2-way image classification set "data" from GitHub (totchi1510/Kinoko-Takenoko); label vocabulary: kinoko, takenoko.

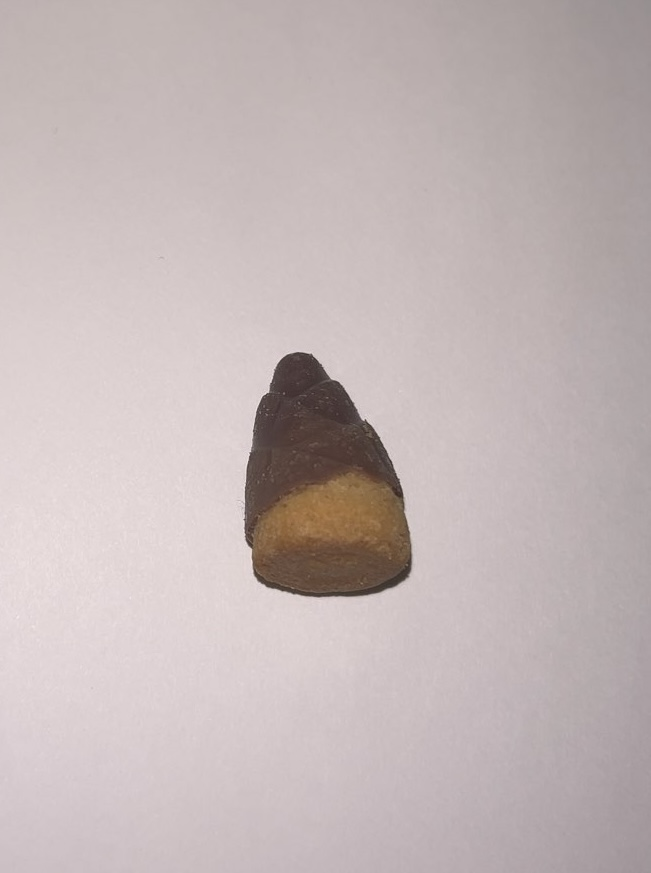
Label: takenoko

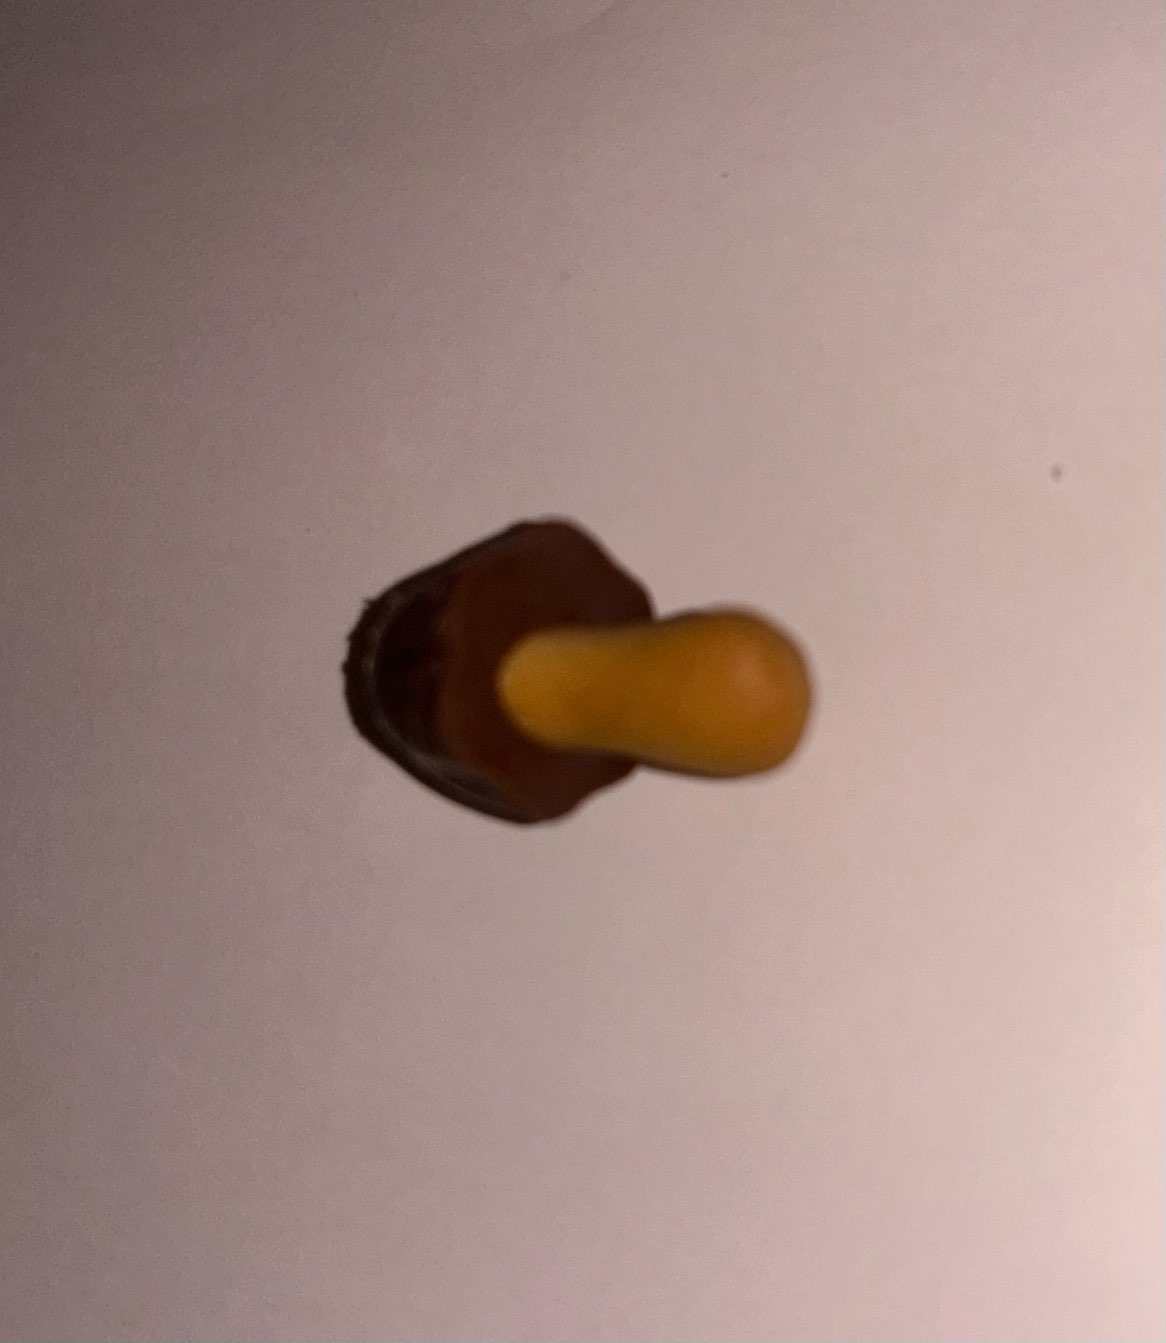
Label: kinoko

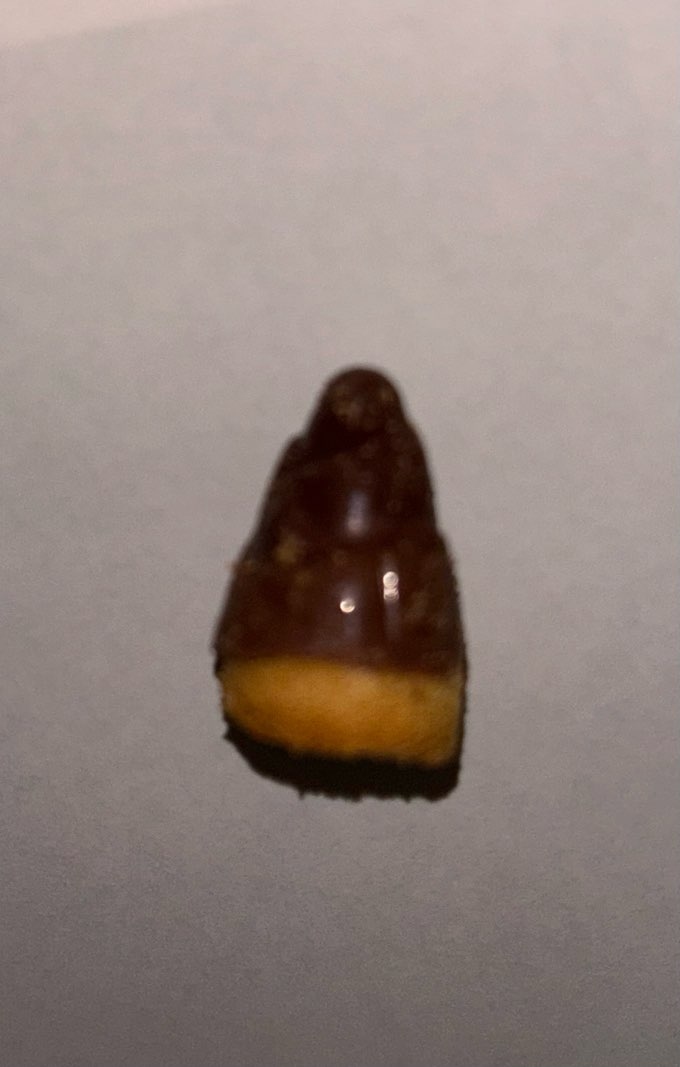
Label: takenoko

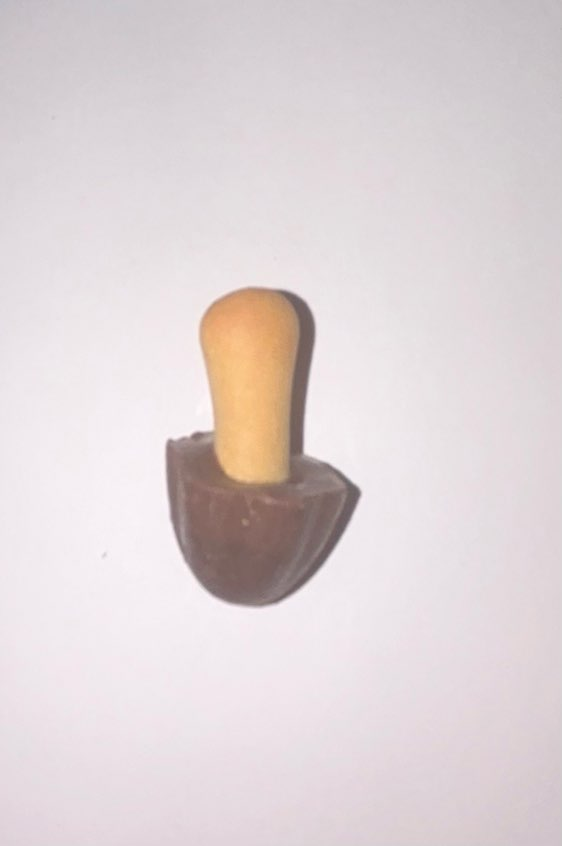
Label: kinoko

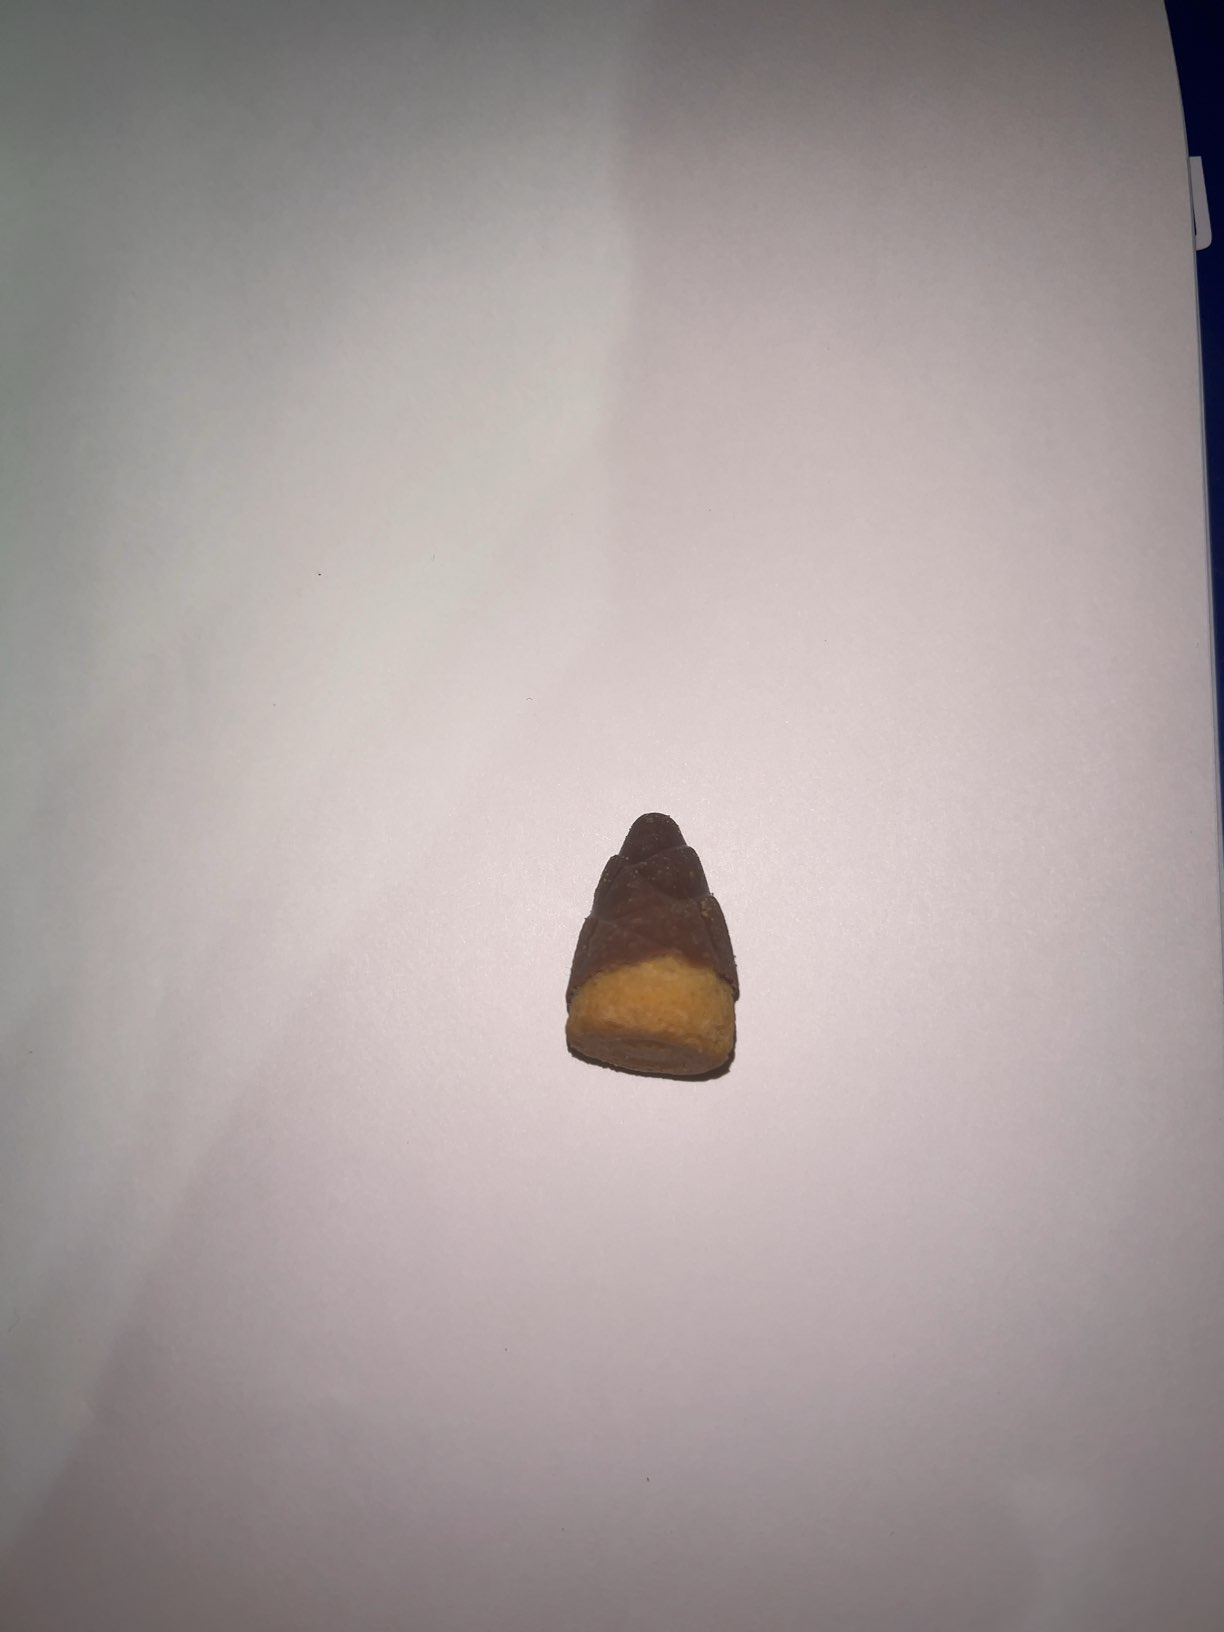
Label: takenoko

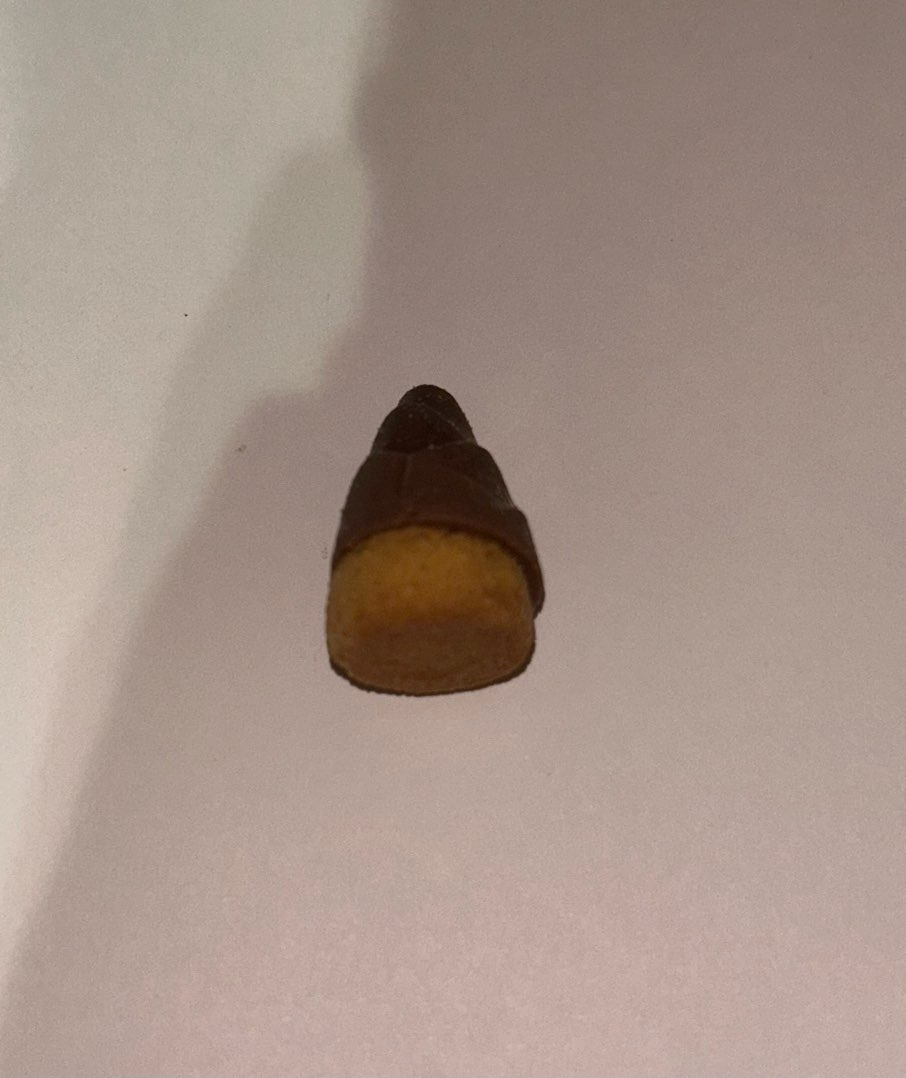
Label: takenoko
